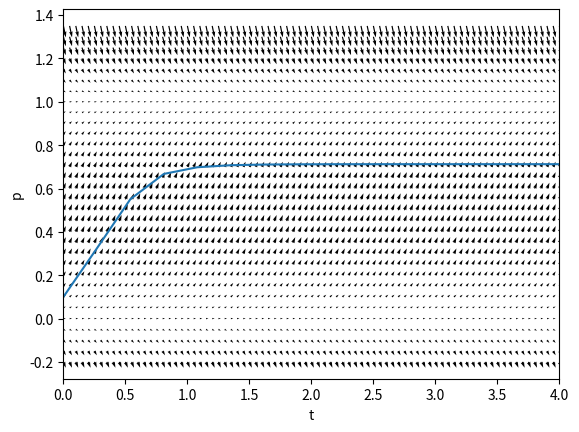

Here is the Python script that generated this plot:
import matplotlib.pyplot as plt
import numpy as np
import math

"""
THIS FILE IS USED TO DRAW THE DIRECTION FIELD OF THE DIFF EQ AND APPROXIMATION METHOD STEPS ALONG IT
"""

def eulers(n, h, p0=0.1):
	t_vals = [0]
	p_vals = [p0]

	for i in range(n-1):
		t_n = t_vals[-1]
		p_n = p_vals[-1]

		t_vals.append(t_n + h)
		p_vals.append((1+10*h)*p_n - 10*h*p_n**2)
	return p_vals

def runge_kutta(n, h, p_0=0.1):

	f = lambda p: 10*p*(1-p)

	p_vals = [p_0]

	for i in range(n-1):
		p_n = p_vals[-1]
		k1 = h*f(p_n)
		k2 = h*f(p_n + k1/2)
		k3 = h*f(p_n + k2/2)
		k4 = h*f(p_n + k3)

		p_vals.append(p_n + (1/6)*(k1 + k2/2 + k3/2 + k4))
	print(p_vals)
	return p_vals


#h_vals=[0.18, 0.23, 0.25, 0.3]
h_vals = [0.27]
init_vals = [0.1]

dp_dt_str = "10*p*(1-p)"

plane_step = 0.05
arr_len = 0.2

X = np.arange(0, 4.5, plane_step)
Y = np.arange(-0.2, 1.4, plane_step)

V = np.concatenate([np.vstack(10*Y*(1-Y)) for i in range(len(X))], axis=1)
U = np.ones((len(V),len(V[0])))

plt.quiver(X,Y,U,V)


for h in h_vals:
	for init_val in init_vals:
		hx = np.arange(0, 4.5, h)
		hy = np.array(runge_kutta(len(hx), h, init_val))

		plt.plot(hx,hy)

plt.xlabel('t')
plt.ylabel('p')

axes = plt.gca()
axes.set_xlim([0,4])

plt.show()
